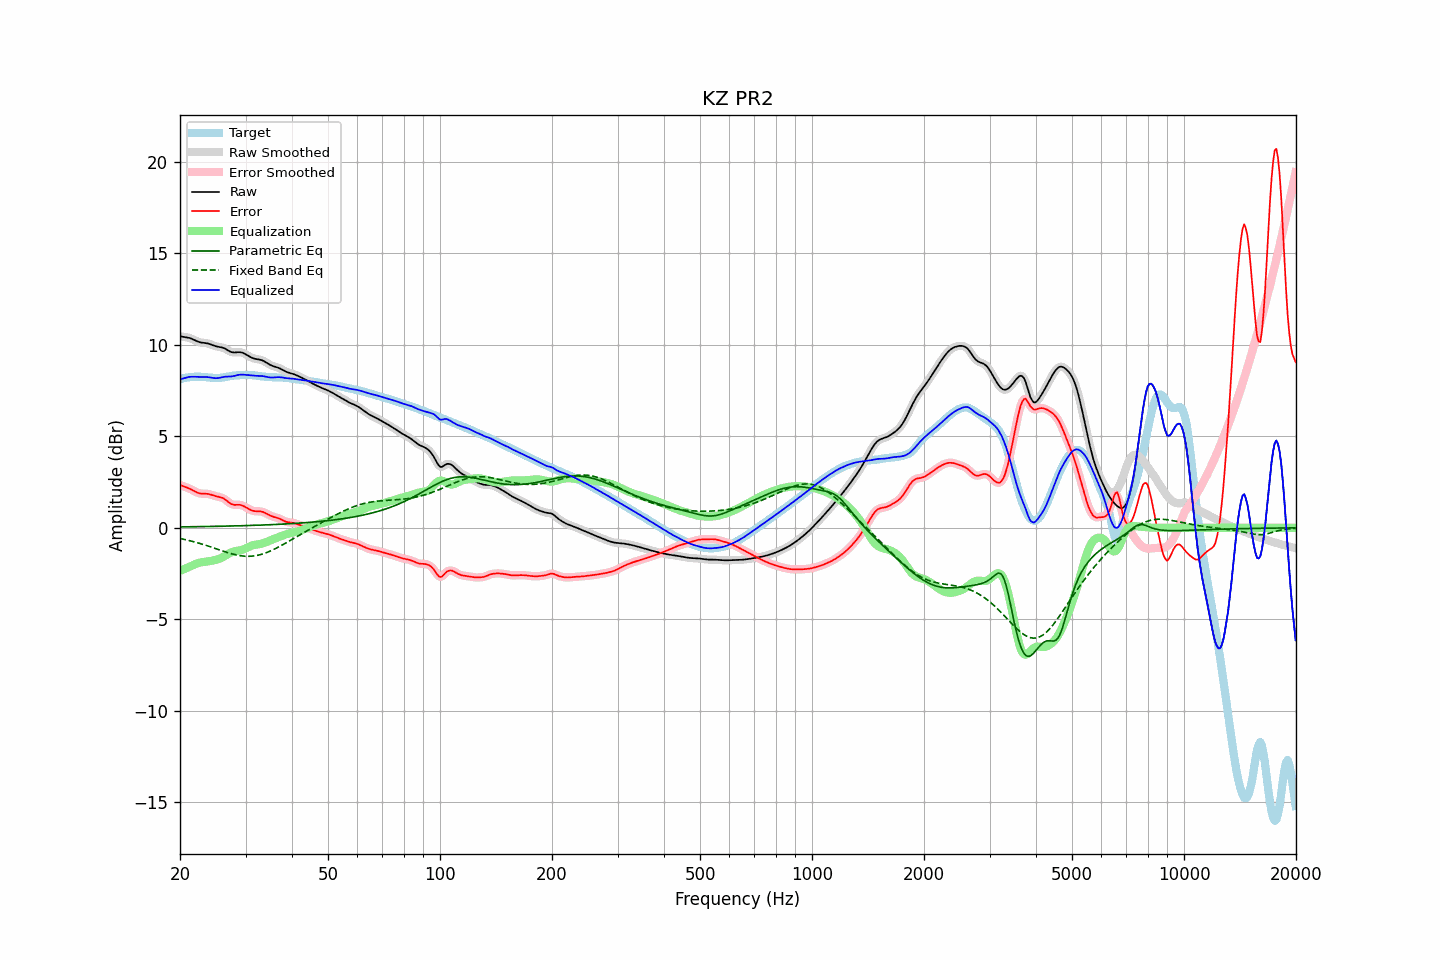

Values plotted in this chart, from the file beside it:
frequency, raw, error, smoothed, error_smoothed, equalization, parametric_eq, fixed_band_eq, equalized_raw, equalized_smoothed, target
20.00, 10.46, 2.35, 10.46, 2.35, -2.35, 0.05, -0.58, 8.11, 8.11, 8.11
20.20, 10.45, 2.31, 10.45, 2.31, -2.32, 0.05, -0.60, 8.13, 8.13, 8.14
20.40, 10.43, 2.27, 10.44, 2.27, -2.28, 0.05, -0.62, 8.16, 8.16, 8.17
20.61, 10.42, 2.24, 10.42, 2.24, -2.24, 0.05, -0.64, 8.19, 8.19, 8.19
20.81, 10.41, 2.21, 10.41, 2.21, -2.20, 0.06, -0.66, 8.21, 8.21, 8.20
21.02, 10.39, 2.18, 10.39, 2.18, -2.16, 0.06, -0.68, 8.23, 8.23, 8.22
21.23, 10.37, 2.14, 10.37, 2.14, -2.12, 0.06, -0.70, 8.25, 8.24, 8.23
21.44, 10.34, 2.10, 10.34, 2.10, -2.09, 0.06, -0.72, 8.25, 8.25, 8.24
21.66, 10.30, 2.05, 10.30, 2.05, -2.04, 0.06, -0.74, 8.25, 8.25, 8.25
21.87, 10.26, 2.00, 10.26, 2.00, -2.00, 0.06, -0.77, 8.25, 8.25, 8.25
22.09, 10.21, 1.96, 10.21, 1.96, -1.97, 0.06, -0.79, 8.25, 8.25, 8.26
22.31, 10.18, 1.92, 10.18, 1.92, -1.93, 0.06, -0.82, 8.24, 8.24, 8.26
22.54, 10.15, 1.89, 10.15, 1.89, -1.91, 0.07, -0.84, 8.24, 8.24, 8.26
22.76, 10.12, 1.87, 10.12, 1.87, -1.89, 0.07, -0.87, 8.24, 8.24, 8.25
22.99, 10.11, 1.86, 10.11, 1.86, -1.87, 0.07, -0.90, 8.24, 8.24, 8.25
23.22, 10.10, 1.86, 10.10, 1.86, -1.86, 0.07, -0.92, 8.24, 8.24, 8.24
23.45, 10.09, 1.86, 10.09, 1.86, -1.85, 0.07, -0.95, 8.24, 8.24, 8.23
23.69, 10.07, 1.86, 10.07, 1.85, -1.84, 0.07, -0.98, 8.23, 8.23, 8.22
23.92, 10.05, 1.84, 10.05, 1.84, -1.83, 0.07, -1.01, 8.23, 8.22, 8.21
24.16, 10.02, 1.82, 10.02, 1.82, -1.81, 0.08, -1.04, 8.21, 8.21, 8.20
24.40, 9.99, 1.79, 9.99, 1.79, -1.79, 0.08, -1.07, 8.20, 8.19, 8.20
24.65, 9.95, 1.76, 9.96, 1.76, -1.77, 0.08, -1.10, 8.18, 8.18, 8.19
24.89, 9.92, 1.74, 9.93, 1.74, -1.75, 0.08, -1.13, 8.17, 8.17, 8.19
25.14, 9.90, 1.72, 9.90, 1.72, -1.73, 0.08, -1.16, 8.17, 8.17, 8.19
25.39, 9.88, 1.70, 9.88, 1.70, -1.70, 0.09, -1.19, 8.18, 8.18, 8.19
25.65, 9.87, 1.68, 9.87, 1.68, -1.67, 0.09, -1.22, 8.20, 8.20, 8.19
25.91, 9.85, 1.65, 9.85, 1.65, -1.63, 0.09, -1.25, 8.22, 8.22, 8.20
26.16, 9.83, 1.61, 9.82, 1.61, -1.58, 0.09, -1.28, 8.24, 8.24, 8.21
26.43, 9.79, 1.56, 9.79, 1.56, -1.53, 0.09, -1.31, 8.26, 8.25, 8.23
26.69, 9.74, 1.49, 9.74, 1.49, -1.48, 0.09, -1.33, 8.26, 8.26, 8.25
26.96, 9.69, 1.42, 9.68, 1.42, -1.42, 0.10, -1.36, 8.26, 8.26, 8.27
27.23, 9.63, 1.35, 9.64, 1.35, -1.37, 0.10, -1.39, 8.26, 8.26, 8.29
27.50, 9.60, 1.30, 9.60, 1.30, -1.33, 0.10, -1.41, 8.27, 8.27, 8.30
27.77, 9.58, 1.27, 9.58, 1.27, -1.30, 0.10, -1.44, 8.28, 8.28, 8.31
28.05, 9.58, 1.25, 9.58, 1.26, -1.28, 0.11, -1.46, 8.30, 8.30, 8.32
28.33, 9.58, 1.26, 9.58, 1.26, -1.26, 0.11, -1.48, 8.33, 8.32, 8.33
28.62, 9.59, 1.26, 9.59, 1.26, -1.25, 0.11, -1.50, 8.35, 8.34, 8.33
28.90, 9.60, 1.26, 9.59, 1.26, -1.23, 0.11, -1.51, 8.36, 8.36, 8.34
29.19, 9.58, 1.24, 9.58, 1.24, -1.22, 0.11, -1.53, 8.37, 8.37, 8.34
29.48, 9.56, 1.21, 9.56, 1.21, -1.19, 0.12, -1.54, 8.37, 8.37, 8.35
29.78, 9.52, 1.17, 9.52, 1.17, -1.16, 0.12, -1.55, 8.36, 8.36, 8.35
30.08, 9.47, 1.12, 9.47, 1.12, -1.12, 0.12, -1.55, 8.36, 8.36, 8.35
30.38, 9.42, 1.07, 9.42, 1.07, -1.07, 0.13, -1.56, 8.35, 8.35, 8.35
30.68, 9.37, 1.01, 9.37, 1.02, -1.03, 0.13, -1.55, 8.34, 8.34, 8.35
30.99, 9.32, 0.97, 9.32, 0.97, -0.99, 0.13, -1.55, 8.33, 8.33, 8.35
31.30, 9.28, 0.94, 9.28, 0.94, -0.96, 0.13, -1.54, 8.32, 8.32, 8.34
31.61, 9.25, 0.92, 9.25, 0.92, -0.94, 0.14, -1.53, 8.31, 8.31, 8.33
31.93, 9.22, 0.91, 9.23, 0.91, -0.92, 0.14, -1.52, 8.31, 8.31, 8.32
32.24, 9.21, 0.90, 9.21, 0.90, -0.91, 0.14, -1.50, 8.30, 8.30, 8.30
32.57, 9.19, 0.90, 9.19, 0.90, -0.89, 0.15, -1.48, 8.30, 8.30, 8.29
32.89, 9.18, 0.90, 9.18, 0.90, -0.88, 0.15, -1.46, 8.30, 8.30, 8.28
33.22, 9.15, 0.88, 9.15, 0.88, -0.86, 0.15, -1.44, 8.29, 8.29, 8.27
33.55, 9.12, 0.86, 9.11, 0.85, -0.84, 0.16, -1.41, 8.28, 8.28, 8.26
33.89, 9.07, 0.81, 9.07, 0.81, -0.80, 0.16, -1.38, 8.26, 8.26, 8.25
34.23, 9.01, 0.77, 9.01, 0.77, -0.77, 0.16, -1.35, 8.24, 8.24, 8.24
34.57, 8.96, 0.72, 8.96, 0.72, -0.73, 0.17, -1.31, 8.23, 8.23, 8.23
34.92, 8.90, 0.68, 8.91, 0.68, -0.69, 0.17, -1.27, 8.21, 8.22, 8.23
35.27, 8.86, 0.64, 8.86, 0.64, -0.65, 0.17, -1.23, 8.21, 8.21, 8.23
35.62, 8.83, 0.61, 8.83, 0.61, -0.62, 0.18, -1.19, 8.21, 8.21, 8.22
35.97, 8.80, 0.58, 8.80, 0.58, -0.58, 0.18, -1.15, 8.22, 8.22, 8.22
... 635 more rows
